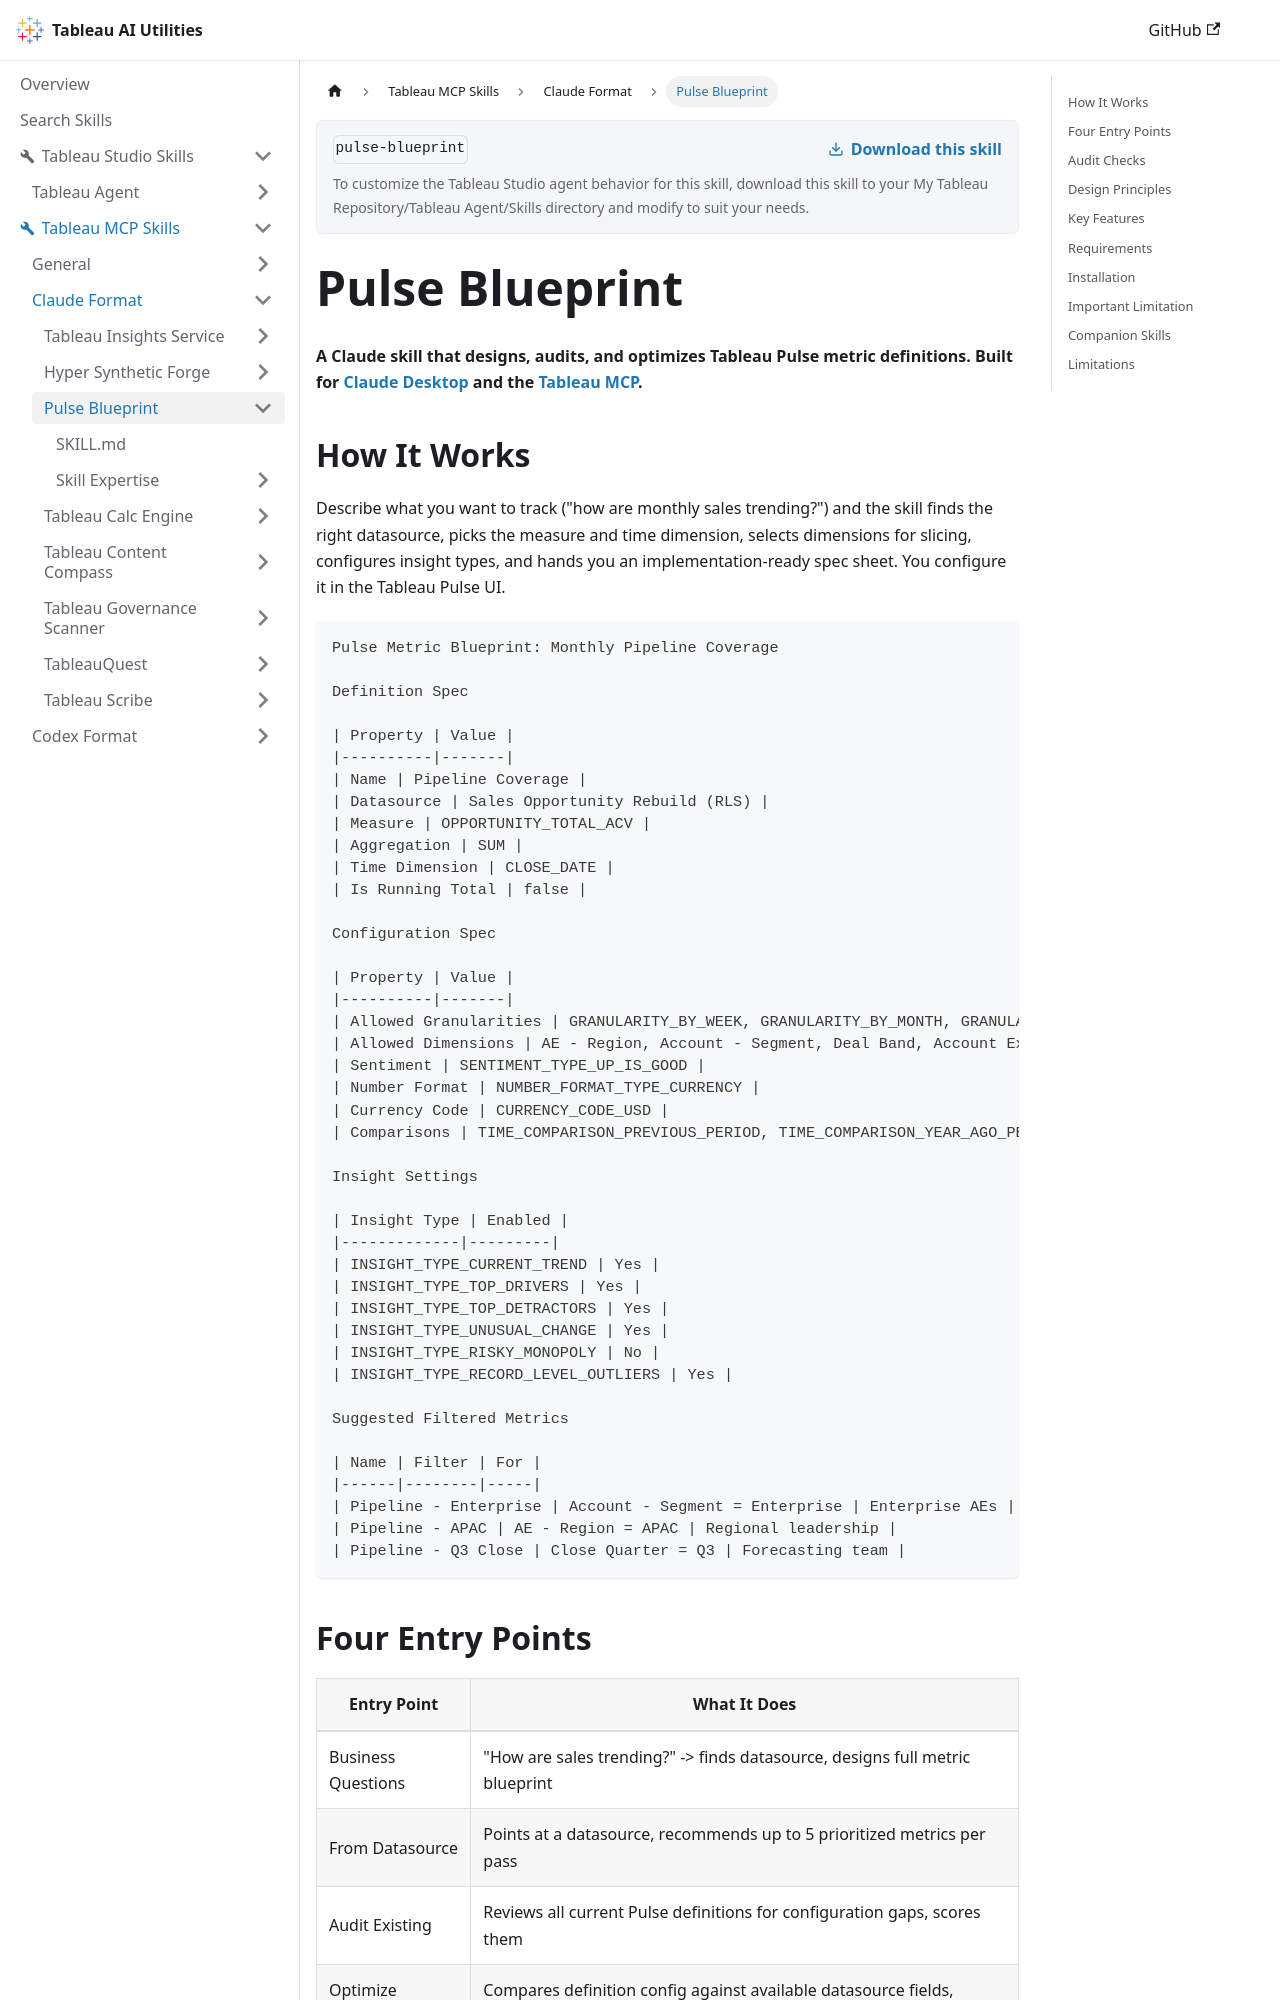

repository: tableau/tableau-ai-utilities · page: tableau-mcp-skills/claude-format/pulse-blueprint.html · generator: docusaurus

# Pulse Blueprint

**A Claude skill that designs, audits, and optimizes Tableau Pulse metric definitions. Built for [Claude Desktop](https://claude.ai/download) and the [Tableau MCP](https://github.com/tableau/tableau-mcp).**

## How It Works

Describe what you want to track ("how are monthly sales trending?") and the skill finds the right datasource, picks the measure and time dimension, selects dimensions for slicing, configures insight types, and hands you an implementation-ready spec sheet. You configure it in the Tableau Pulse UI.

```
Pulse Metric Blueprint: Monthly Pipeline Coverage

Definition Spec

| Property | Value |
|----------|-------|
| Name | Pipeline Coverage |
| Datasource | Sales Opportunity Rebuild (RLS) |
| Measure | OPPORTUNITY_TOTAL_ACV |
| Aggregation | SUM |
| Time Dimension | CLOSE_DATE |
| Is Running Total | false |

Configuration Spec

| Property | Value |
|----------|-------|
| Allowed Granularities | GRANULARITY_BY_WEEK, GRANULARITY_BY_MONTH, GRANULARITY_BY_QUARTER |
| Allowed Dimensions | AE - Region, Account - Segment, Deal Band, Account Executive, Type |
| Sentiment | SENTIMENT_TYPE_UP_IS_GOOD |
| Number Format | NUMBER_FORMAT_TYPE_CURRENCY |
| Currency Code | CURRENCY_CODE_USD |
| Comparisons | TIME_COMPARISON_PREVIOUS_PERIOD, TIME_COMPARISON_YEAR_AGO_PERIOD |

Insight Settings

| Insight Type | Enabled |
|-------------|---------|
| INSIGHT_TYPE_CURRENT_TREND | Yes |
| INSIGHT_TYPE_TOP_DRIVERS | Yes |
| INSIGHT_TYPE_TOP_DETRACTORS | Yes |
| INSIGHT_TYPE_UNUSUAL_CHANGE | Yes |
| INSIGHT_TYPE_RISKY_MONOPOLY | No |
| INSIGHT_TYPE_RECORD_LEVEL_OUTLIERS | Yes |

Suggested Filtered Metrics

| Name | Filter | For |
|------|--------|-----|
| Pipeline - Enterprise | Account - Segment = Enterprise | Enterprise AEs |
| Pipeline - APAC | AE - Region = APAC | Regional leadership |
| Pipeline - Q3 Close | Close Quarter = Q3 | Forecasting team |
```

## Four Entry Points

| Entry Point | What It Does |
|-------------|-------------|
| Business Questions | "How are sales trending?" -> finds datasource, designs full metric blueprint |
| From Datasource | Points at a datasource, recommends up to 5 prioritized metrics per pass |
| Audit Existing | Reviews all current Pulse definitions for configuration gaps, scores them |
| Optimize Existing | Compares definition config against available datasource fields, recommends improvements |
